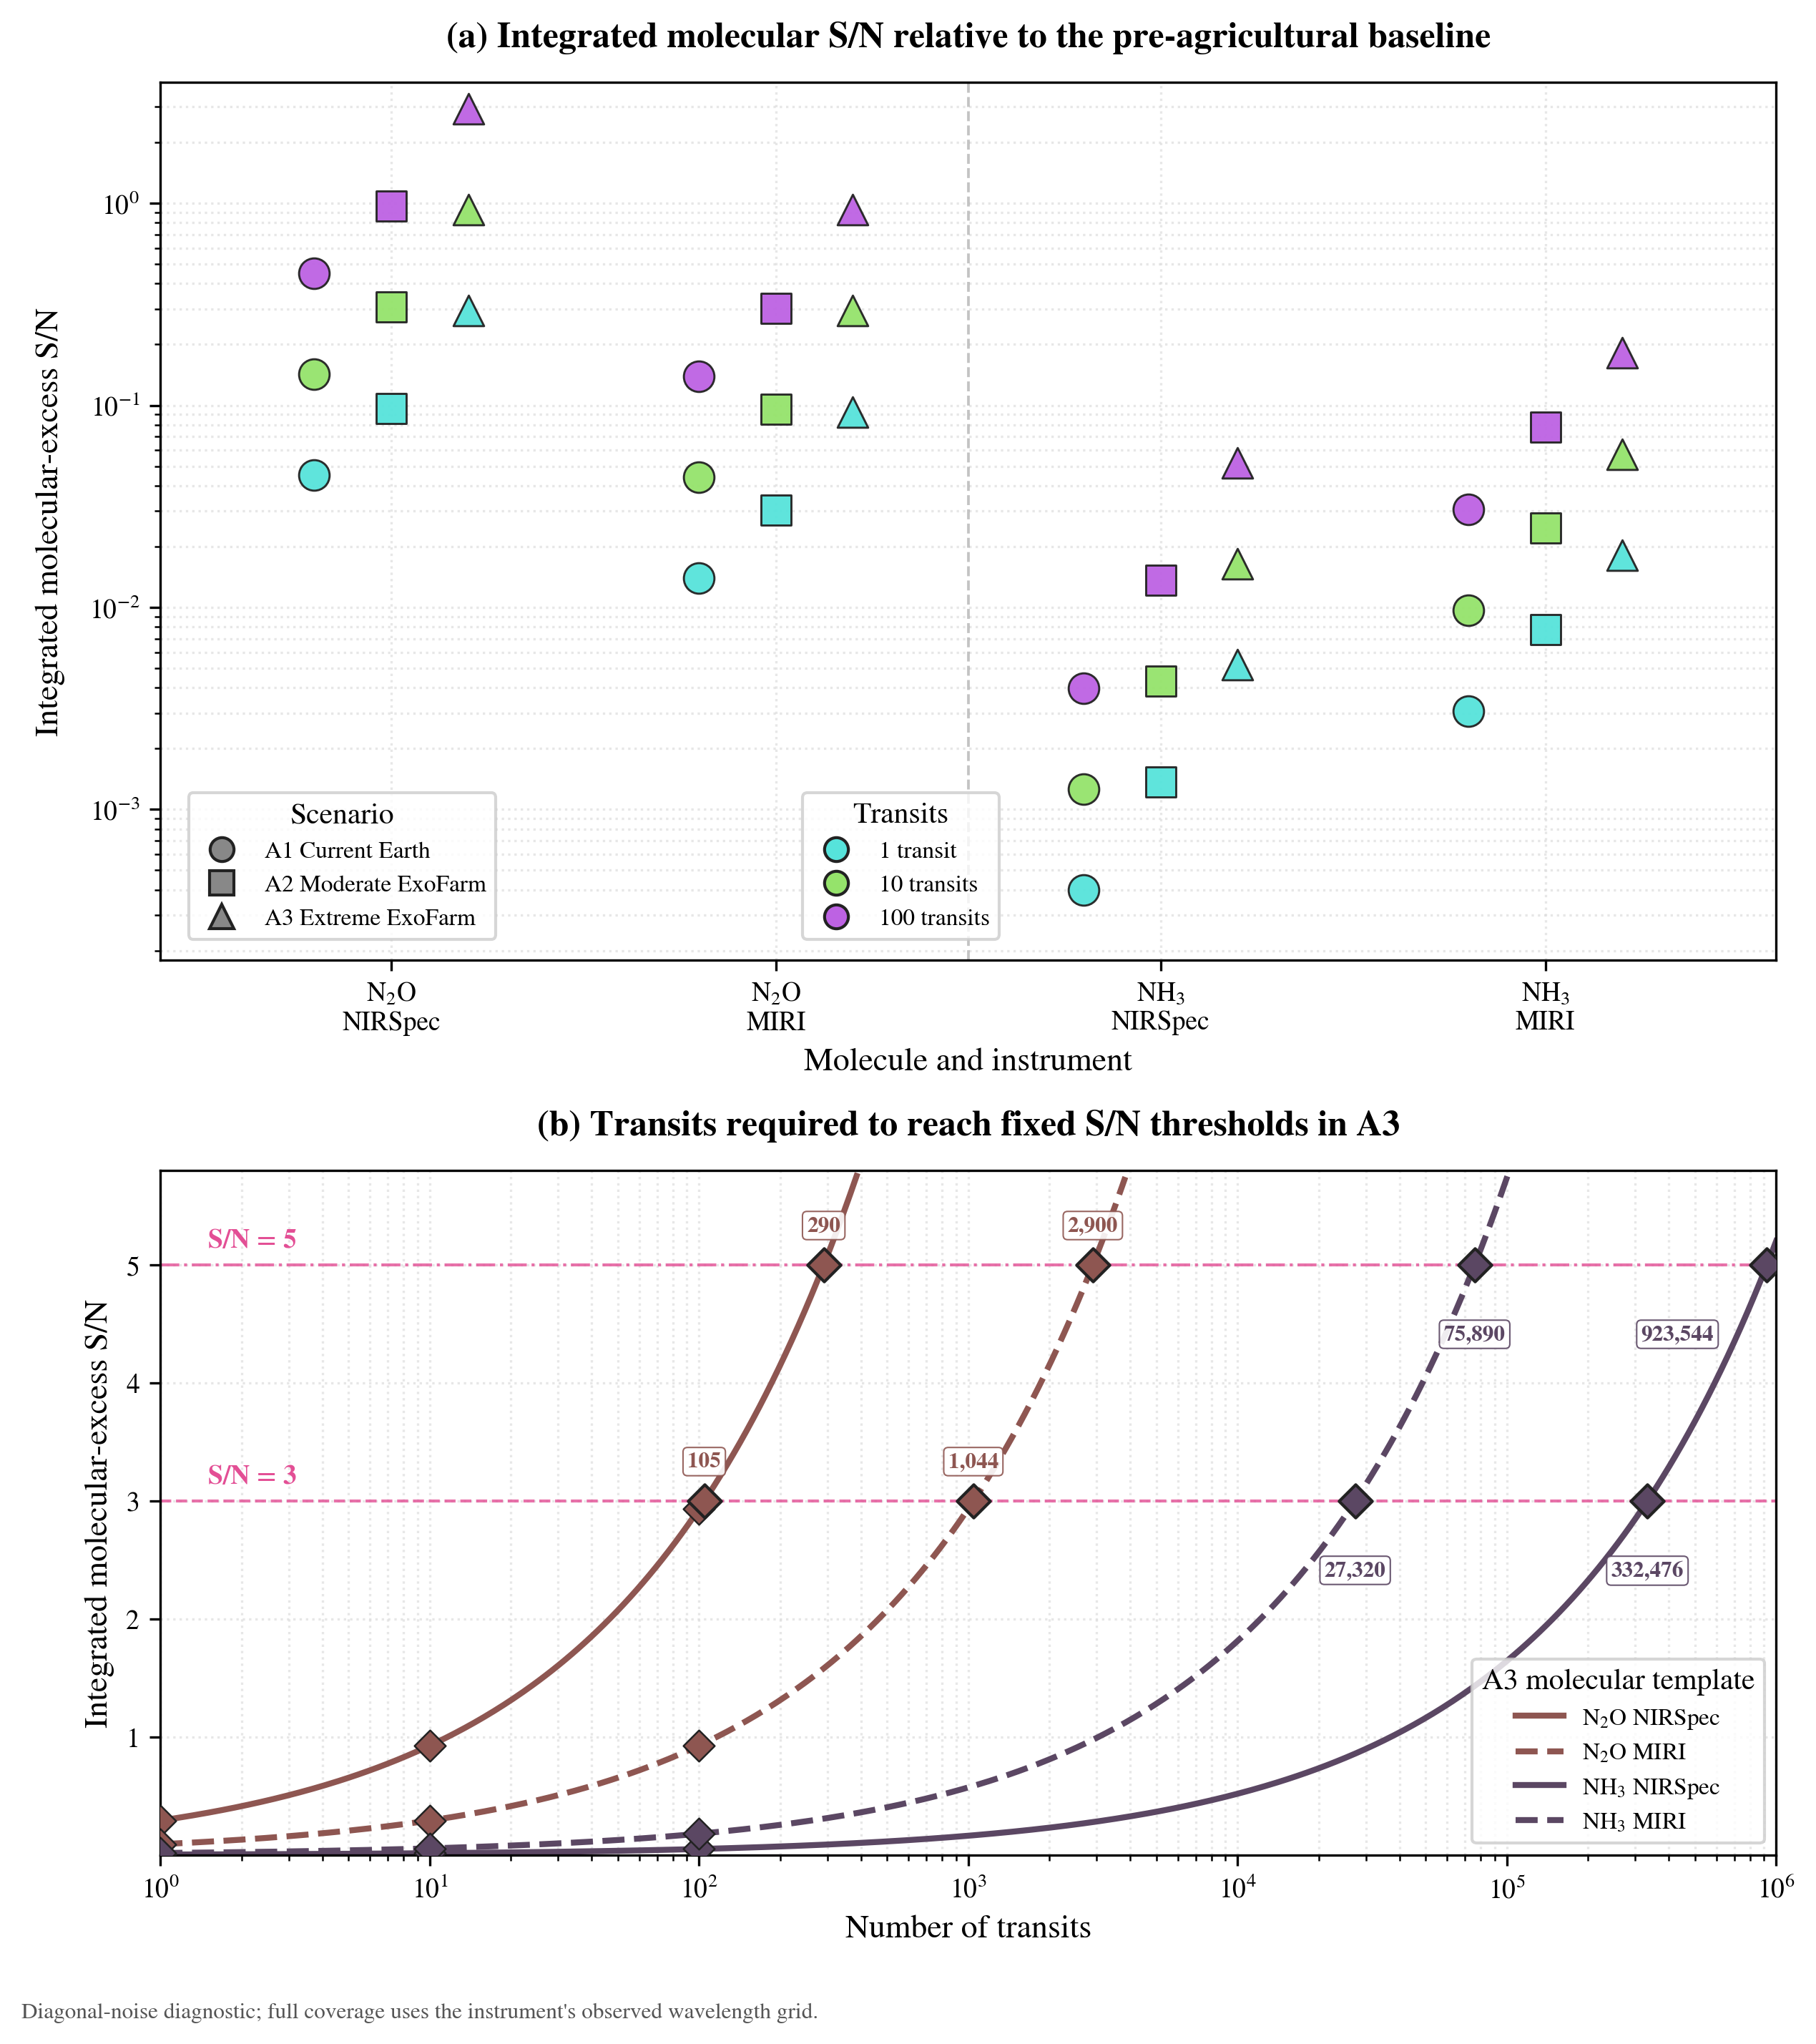

Data behind this chart, as committed beside it:
scenario, molecule, aggregation, instrument, band_id, band_min_micron, band_max_micron, n_bins, covariance_mode, noise_source, snr_1transit, snr_10transit, snr_100transit
A1, N2O, instrument_total, NIRSpec_PRISM, full_coverage, 0.6025, 5.298, 403, diagonal, /mnt/c/Proyectos/Astro/ExoFarm_MDwarfs/T…, 0.04514, 0.1427, 0.4514
A1, N2O, band, NIRSpec_PRISM, N2O_2p6_3p0, 2.6, 3.0, 28, diagonal, /mnt/c/Proyectos/Astro/ExoFarm_MDwarfs/T…, 0.01696, 0.05363, 0.1696
A1, N2O, band, NIRSpec_PRISM, N2O_4p3_4p8, 4.3, 4.8, 57, diagonal, /mnt/c/Proyectos/Astro/ExoFarm_MDwarfs/T…, 0.03087, 0.09762, 0.3087
A1, N2O, instrument_total, MIRI_LRS, full_coverage, 5.021, 12, 247, diagonal, /mnt/c/Proyectos/Astro/ExoFarm_MDwarfs/T…, 0.01392, 0.044, 0.1392
A1, N2O, band, MIRI_LRS, N2O_7p5_9p0, 7.5, 9.0, 50, diagonal, /mnt/c/Proyectos/Astro/ExoFarm_MDwarfs/T…, 0.01386, 0.04384, 0.1386
A1, NH3, instrument_total, NIRSpec_PRISM, full_coverage, 0.6025, 5.298, 403, diagonal, /mnt/c/Proyectos/Astro/ExoFarm_MDwarfs/T…, 0.0003992, 0.001262, 0.003992
A1, NH3, instrument_total, MIRI_LRS, full_coverage, 5.021, 12, 247, diagonal, /mnt/c/Proyectos/Astro/ExoFarm_MDwarfs/T…, 0.003057, 0.009669, 0.03057
A1, NH3, band, MIRI_LRS, NH3_9p0_10p0, 9.0, 10.0, 41, diagonal, /mnt/c/Proyectos/Astro/ExoFarm_MDwarfs/T…, 0.002229, 0.007049, 0.02229
A1, NH3, band, MIRI_LRS, NH3_10p0_11p2, 10.0, 11.2, 59, diagonal, /mnt/c/Proyectos/Astro/ExoFarm_MDwarfs/T…, 0.001654, 0.005229, 0.01654
A1, NH3, band, MIRI_LRS, NH3_11p2_12p0, 11.2, 12.0, 45, diagonal, /mnt/c/Proyectos/Astro/ExoFarm_MDwarfs/T…, 0.0007207, 0.002279, 0.007207
A2, N2O, instrument_total, NIRSpec_PRISM, full_coverage, 0.6025, 5.298, 403, diagonal, /mnt/c/Proyectos/Astro/ExoFarm_MDwarfs/T…, 0.09673, 0.3059, 0.9673
A2, N2O, band, NIRSpec_PRISM, N2O_2p6_3p0, 2.6, 3.0, 28, diagonal, /mnt/c/Proyectos/Astro/ExoFarm_MDwarfs/T…, 0.03738, 0.1182, 0.3738
A2, N2O, band, NIRSpec_PRISM, N2O_4p3_4p8, 4.3, 4.8, 57, diagonal, /mnt/c/Proyectos/Astro/ExoFarm_MDwarfs/T…, 0.06451, 0.204, 0.6451
A2, N2O, instrument_total, MIRI_LRS, full_coverage, 5.021, 12, 247, diagonal, /mnt/c/Proyectos/Astro/ExoFarm_MDwarfs/T…, 0.03024, 0.09564, 0.3024
A2, N2O, band, MIRI_LRS, N2O_7p5_9p0, 7.5, 9.0, 50, diagonal, /mnt/c/Proyectos/Astro/ExoFarm_MDwarfs/T…, 0.03012, 0.09523, 0.3012
A2, NH3, instrument_total, NIRSpec_PRISM, full_coverage, 0.6025, 5.298, 403, diagonal, /mnt/c/Proyectos/Astro/ExoFarm_MDwarfs/T…, 0.001363, 0.004309, 0.01363
A2, NH3, instrument_total, MIRI_LRS, full_coverage, 5.021, 12, 247, diagonal, /mnt/c/Proyectos/Astro/ExoFarm_MDwarfs/T…, 0.007792, 0.02464, 0.07792
A2, NH3, band, MIRI_LRS, NH3_9p0_10p0, 9.0, 10.0, 41, diagonal, /mnt/c/Proyectos/Astro/ExoFarm_MDwarfs/T…, 0.005516, 0.01744, 0.05516
A2, NH3, band, MIRI_LRS, NH3_10p0_11p2, 10.0, 11.2, 59, diagonal, /mnt/c/Proyectos/Astro/ExoFarm_MDwarfs/T…, 0.004331, 0.01369, 0.04331
A2, NH3, band, MIRI_LRS, NH3_11p2_12p0, 11.2, 12.0, 45, diagonal, /mnt/c/Proyectos/Astro/ExoFarm_MDwarfs/T…, 0.001926, 0.00609, 0.01926
A3, N2O, instrument_total, NIRSpec_PRISM, full_coverage, 0.6025, 5.298, 403, diagonal, /mnt/c/Proyectos/Astro/ExoFarm_MDwarfs/T…, 0.2934, 0.9277, 2.934
A3, N2O, band, NIRSpec_PRISM, N2O_2p6_3p0, 2.6, 3.0, 28, diagonal, /mnt/c/Proyectos/Astro/ExoFarm_MDwarfs/T…, 0.1212, 0.3831, 1.212
A3, N2O, band, NIRSpec_PRISM, N2O_4p3_4p8, 4.3, 4.8, 57, diagonal, /mnt/c/Proyectos/Astro/ExoFarm_MDwarfs/T…, 0.1798, 0.5685, 1.798
A3, N2O, instrument_total, MIRI_LRS, full_coverage, 5.021, 12, 247, diagonal, /mnt/c/Proyectos/Astro/ExoFarm_MDwarfs/T…, 0.09284, 0.2936, 0.9284
A3, N2O, band, MIRI_LRS, N2O_7p5_9p0, 7.5, 9.0, 50, diagonal, /mnt/c/Proyectos/Astro/ExoFarm_MDwarfs/T…, 0.09222, 0.2916, 0.9222
A3, NH3, instrument_total, NIRSpec_PRISM, full_coverage, 0.6025, 5.298, 403, diagonal, /mnt/c/Proyectos/Astro/ExoFarm_MDwarfs/T…, 0.005203, 0.01645, 0.05203
A3, NH3, instrument_total, MIRI_LRS, full_coverage, 5.021, 12, 247, diagonal, /mnt/c/Proyectos/Astro/ExoFarm_MDwarfs/T…, 0.01815, 0.0574, 0.1815
A3, NH3, band, MIRI_LRS, NH3_9p0_10p0, 9.0, 10.0, 41, diagonal, /mnt/c/Proyectos/Astro/ExoFarm_MDwarfs/T…, 0.01238, 0.03914, 0.1238
A3, NH3, band, MIRI_LRS, NH3_10p0_11p2, 10.0, 11.2, 59, diagonal, /mnt/c/Proyectos/Astro/ExoFarm_MDwarfs/T…, 0.01039, 0.03285, 0.1039
A3, NH3, band, MIRI_LRS, NH3_11p2_12p0, 11.2, 12.0, 45, diagonal, /mnt/c/Proyectos/Astro/ExoFarm_MDwarfs/T…, 0.00466, 0.01474, 0.0466
